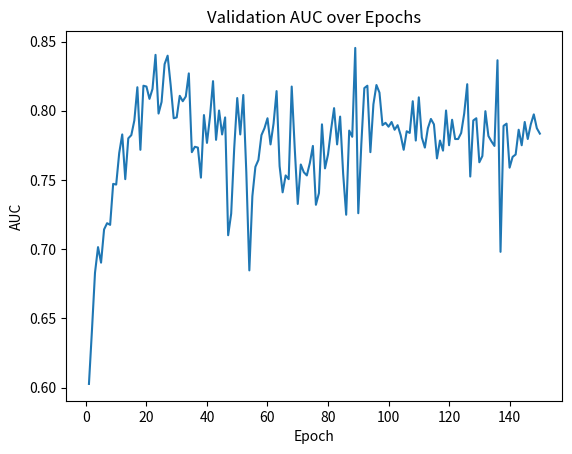
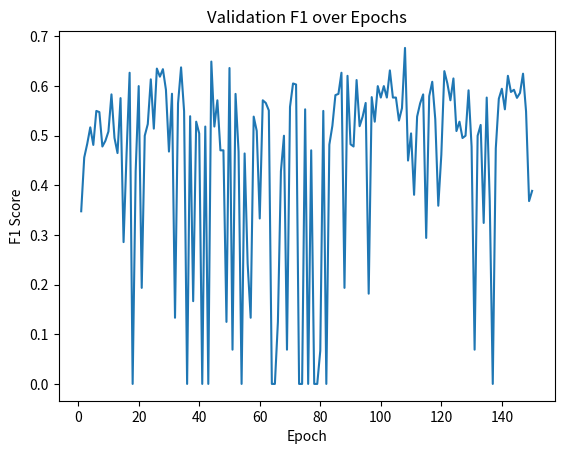
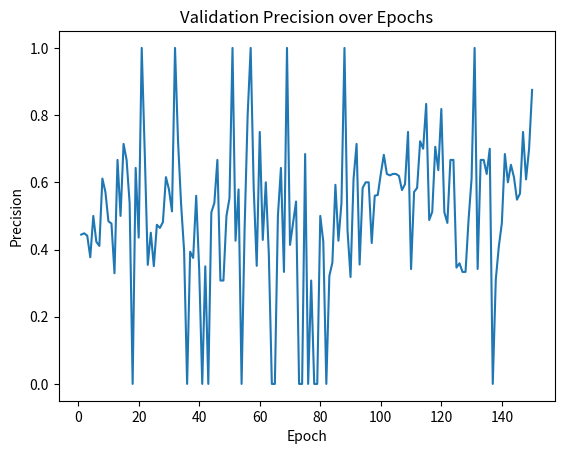
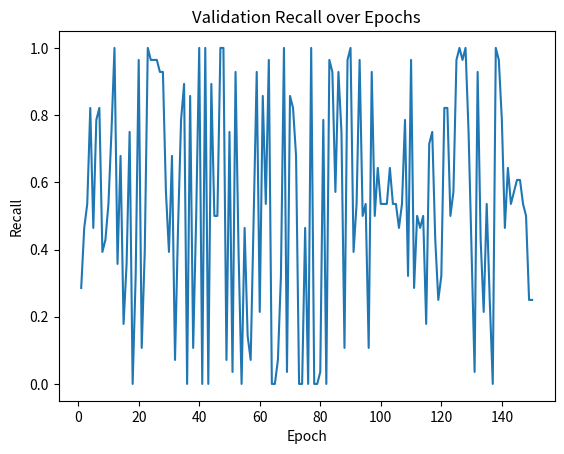

The matplotlib source for these figures, in order:
# This script parses the provided training log text and plots metrics across epochs.
# It generates separate plots for AUC, F1, Precision, and Recall.

import re
import matplotlib.pyplot as plt

log_text = """
Epoch 001 | AUC: 0.6027 | F1: 0.3478 | P: 0.4444 | R: 0.2857
Epoch 002 | AUC: 0.6417 | F1: 0.4561 | P: 0.4483 | R: 0.4643
Epoch 003 | AUC: 0.6830 | F1: 0.4839 | P: 0.4412 | R: 0.5357
Epoch 004 | AUC: 0.7015 | F1: 0.5169 | P: 0.3770 | R: 0.8214
Epoch 005 | AUC: 0.6903 | F1: 0.4815 | P: 0.5000 | R: 0.4643
Epoch 006 | AUC: 0.7143 | F1: 0.5500 | P: 0.4231 | R: 0.7857
Epoch 007 | AUC: 0.7188 | F1: 0.5476 | P: 0.4107 | R: 0.8214
Epoch 008 | AUC: 0.7176 | F1: 0.4783 | P: 0.6111 | R: 0.3929
Epoch 009 | AUC: 0.7472 | F1: 0.4898 | P: 0.5714 | R: 0.4286
Epoch 010 | AUC: 0.7467 | F1: 0.5085 | P: 0.4839 | R: 0.5357
Epoch 011 | AUC: 0.7695 | F1: 0.5833 | P: 0.4773 | R: 0.7500
Epoch 012 | AUC: 0.7829 | F1: 0.4956 | P: 0.3294 | R: 1.0000
Epoch 013 | AUC: 0.7506 | F1: 0.4651 | P: 0.6667 | R: 0.3571
Epoch 014 | AUC: 0.7801 | F1: 0.5758 | P: 0.5000 | R: 0.6786
Epoch 015 | AUC: 0.7824 | F1: 0.2857 | P: 0.7143 | R: 0.1786
Epoch 016 | AUC: 0.7930 | F1: 0.4651 | P: 0.6667 | R: 0.3571
Epoch 017 | AUC: 0.8170 | F1: 0.6269 | P: 0.5385 | R: 0.7500
Epoch 018 | AUC: 0.7718 | F1: 0.0000 | P: 0.0000 | R: 0.0000
Epoch 019 | AUC: 0.8181 | F1: 0.4286 | P: 0.6429 | R: 0.3214
Epoch 020 | AUC: 0.8175 | F1: 0.6000 | P: 0.4355 | R: 0.9643
Epoch 021 | AUC: 0.8086 | F1: 0.1935 | P: 1.0000 | R: 0.1071
Epoch 022 | AUC: 0.8158 | F1: 0.5000 | P: 0.6875 | R: 0.3929
Epoch 023 | AUC: 0.8404 | F1: 0.5234 | P: 0.3544 | R: 1.0000
Epoch 024 | AUC: 0.7980 | F1: 0.6136 | P: 0.4500 | R: 0.9643
Epoch 025 | AUC: 0.8064 | F1: 0.5143 | P: 0.3506 | R: 0.9643
Epoch 026 | AUC: 0.8337 | F1: 0.6353 | P: 0.4737 | R: 0.9643
Epoch 027 | AUC: 0.8398 | F1: 0.6190 | P: 0.4643 | R: 0.9286
Epoch 028 | AUC: 0.8186 | F1: 0.6341 | P: 0.4815 | R: 0.9286
Epoch 029 | AUC: 0.7946 | F1: 0.5926 | P: 0.6154 | R: 0.5714
Epoch 030 | AUC: 0.7952 | F1: 0.4681 | P: 0.5789 | R: 0.3929
Epoch 031 | AUC: 0.8108 | F1: 0.5846 | P: 0.5135 | R: 0.6786
Epoch 032 | AUC: 0.8069 | F1: 0.1333 | P: 1.0000 | R: 0.0714
Epoch 033 | AUC: 0.8103 | F1: 0.5652 | P: 0.7222 | R: 0.4643
Epoch 034 | AUC: 0.8270 | F1: 0.6377 | P: 0.5366 | R: 0.7857
Epoch 035 | AUC: 0.7701 | F1: 0.5495 | P: 0.3968 | R: 0.8929
Epoch 036 | AUC: 0.7740 | F1: 0.0000 | P: 0.0000 | R: 0.0000
Epoch 037 | AUC: 0.7734 | F1: 0.5393 | P: 0.3934 | R: 0.8571
Epoch 038 | AUC: 0.7517 | F1: 0.1667 | P: 0.3750 | R: 0.1071
Epoch 039 | AUC: 0.7969 | F1: 0.5283 | P: 0.5600 | R: 0.5000
Epoch 040 | AUC: 0.7768 | F1: 0.5045 | P: 0.3373 | R: 1.0000
Epoch 041 | AUC: 0.7958 | F1: 0.0000 | P: 0.0000 | R: 0.0000
Epoch 042 | AUC: 0.8214 | F1: 0.5185 | P: 0.3500 | R: 1.0000
Epoch 043 | AUC: 0.7790 | F1: 0.0000 | P: 0.0000 | R: 0.0000
Epoch 044 | AUC: 0.8002 | F1: 0.6494 | P: 0.5102 | R: 0.8929
Epoch 045 | AUC: 0.7829 | F1: 0.5185 | P: 0.5385 | R: 0.5000
Epoch 046 | AUC: 0.7952 | F1: 0.5714 | P: 0.6667 | R: 0.5000
Epoch 047 | AUC: 0.7101 | F1: 0.4706 | P: 0.3077 | R: 1.0000
Epoch 048 | AUC: 0.7257 | F1: 0.4706 | P: 0.3077 | R: 1.0000
Epoch 049 | AUC: 0.7729 | F1: 0.1250 | P: 0.5000 | R: 0.0714
Epoch 050 | AUC: 0.8092 | F1: 0.6364 | P: 0.5526 | R: 0.7500
Epoch 051 | AUC: 0.7829 | F1: 0.0690 | P: 1.0000 | R: 0.0357
Epoch 052 | AUC: 0.8114 | F1: 0.5843 | P: 0.4262 | R: 0.9286
Epoch 053 | AUC: 0.7556 | F1: 0.4681 | P: 0.5789 | R: 0.3929
Epoch 054 | AUC: 0.6847 | F1: 0.0000 | P: 0.0000 | R: 0.0000
Epoch 055 | AUC: 0.7383 | F1: 0.4643 | P: 0.4643 | R: 0.4643
Epoch 056 | AUC: 0.7595 | F1: 0.2424 | P: 0.8000 | R: 0.1429
Epoch 057 | AUC: 0.7645 | F1: 0.1333 | P: 1.0000 | R: 0.0714
Epoch 058 | AUC: 0.7824 | F1: 0.5385 | P: 0.5833 | R: 0.5000
Epoch 059 | AUC: 0.7874 | F1: 0.5098 | P: 0.3514 | R: 0.9286
Epoch 060 | AUC: 0.7946 | F1: 0.3333 | P: 0.7500 | R: 0.2143
Epoch 061 | AUC: 0.7757 | F1: 0.5714 | P: 0.4286 | R: 0.8571
Epoch 062 | AUC: 0.7907 | F1: 0.5660 | P: 0.6000 | R: 0.5357
Epoch 063 | AUC: 0.8142 | F1: 0.5510 | P: 0.3857 | R: 0.9643
Epoch 064 | AUC: 0.7600 | F1: 0.0000 | P: 0.0000 | R: 0.0000
Epoch 065 | AUC: 0.7411 | F1: 0.0000 | P: 0.0000 | R: 0.0000
Epoch 066 | AUC: 0.7533 | F1: 0.1250 | P: 0.5000 | R: 0.0714
Epoch 067 | AUC: 0.7506 | F1: 0.4286 | P: 0.6429 | R: 0.3214
Epoch 068 | AUC: 0.8175 | F1: 0.5000 | P: 0.3333 | R: 1.0000
Epoch 069 | AUC: 0.7729 | F1: 0.0690 | P: 1.0000 | R: 0.0357
Epoch 070 | AUC: 0.7327 | F1: 0.5581 | P: 0.4138 | R: 0.8571
Epoch 071 | AUC: 0.7612 | F1: 0.6053 | P: 0.4792 | R: 0.8214
Epoch 072 | AUC: 0.7556 | F1: 0.6032 | P: 0.5429 | R: 0.6786
Epoch 073 | AUC: 0.7533 | F1: 0.0000 | P: 0.0000 | R: 0.0000
Epoch 074 | AUC: 0.7623 | F1: 0.0000 | P: 0.0000 | R: 0.0000
Epoch 075 | AUC: 0.7746 | F1: 0.5532 | P: 0.6842 | R: 0.4643
Epoch 076 | AUC: 0.7321 | F1: 0.0000 | P: 0.0000 | R: 0.0000
Epoch 077 | AUC: 0.7405 | F1: 0.4706 | P: 0.3077 | R: 1.0000
Epoch 078 | AUC: 0.7902 | F1: 0.0000 | P: 0.0000 | R: 0.0000
Epoch 079 | AUC: 0.7584 | F1: 0.0000 | P: 0.0000 | R: 0.0000
Epoch 080 | AUC: 0.7684 | F1: 0.0667 | P: 0.5000 | R: 0.0357
Epoch 081 | AUC: 0.7863 | F1: 0.5500 | P: 0.4231 | R: 0.7857
Epoch 082 | AUC: 0.8019 | F1: 0.0000 | P: 0.0000 | R: 0.0000
Epoch 083 | AUC: 0.7757 | F1: 0.4821 | P: 0.3214 | R: 0.9643
Epoch 084 | AUC: 0.7958 | F1: 0.5200 | P: 0.3611 | R: 0.9286
Epoch 085 | AUC: 0.7545 | F1: 0.5818 | P: 0.5926 | R: 0.5714
Epoch 086 | AUC: 0.7249 | F1: 0.5843 | P: 0.4262 | R: 0.9286
Epoch 087 | AUC: 0.7857 | F1: 0.6269 | P: 0.5385 | R: 0.7500
Epoch 088 | AUC: 0.7812 | F1: 0.1935 | P: 1.0000 | R: 0.1071
Epoch 089 | AUC: 0.8454 | F1: 0.6207 | P: 0.4576 | R: 0.9643
Epoch 090 | AUC: 0.7260 | F1: 0.4828 | P: 0.3182 | R: 1.0000
Epoch 091 | AUC: 0.7757 | F1: 0.4783 | P: 0.6111 | R: 0.3929
Epoch 092 | AUC: 0.8164 | F1: 0.6122 | P: 0.7143 | R: 0.5357
Epoch 093 | AUC: 0.8181 | F1: 0.5192 | P: 0.3553 | R: 0.9643
Epoch 094 | AUC: 0.7701 | F1: 0.5385 | P: 0.5833 | R: 0.5000
Epoch 095 | AUC: 0.8047 | F1: 0.5660 | P: 0.6000 | R: 0.5357
Epoch 096 | AUC: 0.8186 | F1: 0.1818 | P: 0.6000 | R: 0.1071
Epoch 097 | AUC: 0.8131 | F1: 0.5778 | P: 0.4194 | R: 0.9286
Epoch 098 | AUC: 0.7896 | F1: 0.5283 | P: 0.5600 | R: 0.5000
Epoch 099 | AUC: 0.7913 | F1: 0.6000 | P: 0.5625 | R: 0.6429
Epoch 100 | AUC: 0.7885 | F1: 0.5769 | P: 0.6250 | R: 0.5357
Epoch 101 | AUC: 0.7919 | F1: 0.6000 | P: 0.6818 | R: 0.5357
Epoch 102 | AUC: 0.7863 | F1: 0.5769 | P: 0.6250 | R: 0.5357
Epoch 103 | AUC: 0.7896 | F1: 0.6316 | P: 0.6207 | R: 0.6429
Epoch 104 | AUC: 0.7824 | F1: 0.5769 | P: 0.6250 | R: 0.5357
Epoch 105 | AUC: 0.7718 | F1: 0.5769 | P: 0.6250 | R: 0.5357
Epoch 106 | AUC: 0.7852 | F1: 0.5306 | P: 0.6190 | R: 0.4643
Epoch 107 | AUC: 0.7840 | F1: 0.5556 | P: 0.5769 | R: 0.5357
Epoch 108 | AUC: 0.8069 | F1: 0.6769 | P: 0.5946 | R: 0.7857
Epoch 109 | AUC: 0.7785 | F1: 0.4500 | P: 0.7500 | R: 0.3214
Epoch 110 | AUC: 0.8097 | F1: 0.5047 | P: 0.3418 | R: 0.9643
Epoch 111 | AUC: 0.7807 | F1: 0.3810 | P: 0.5714 | R: 0.2857
Epoch 112 | AUC: 0.7734 | F1: 0.5385 | P: 0.5833 | R: 0.5000
Epoch 113 | AUC: 0.7874 | F1: 0.5652 | P: 0.7222 | R: 0.4643
Epoch 114 | AUC: 0.7941 | F1: 0.5833 | P: 0.7000 | R: 0.5000
Epoch 115 | AUC: 0.7902 | F1: 0.2941 | P: 0.8333 | R: 0.1786
Epoch 116 | AUC: 0.7656 | F1: 0.5797 | P: 0.4878 | R: 0.7143
Epoch 117 | AUC: 0.7785 | F1: 0.6087 | P: 0.5122 | R: 0.7500
Epoch 118 | AUC: 0.7712 | F1: 0.5333 | P: 0.7059 | R: 0.4286
Epoch 119 | AUC: 0.8002 | F1: 0.3590 | P: 0.6364 | R: 0.2500
Epoch 120 | AUC: 0.7751 | F1: 0.4615 | P: 0.8182 | R: 0.3214
Epoch 121 | AUC: 0.7935 | F1: 0.6301 | P: 0.5111 | R: 0.8214
Epoch 122 | AUC: 0.7796 | F1: 0.6053 | P: 0.4792 | R: 0.8214
Epoch 123 | AUC: 0.7796 | F1: 0.5714 | P: 0.6667 | R: 0.5000
Epoch 124 | AUC: 0.7840 | F1: 0.6154 | P: 0.6667 | R: 0.5714
Epoch 125 | AUC: 0.7980 | F1: 0.5094 | P: 0.3462 | R: 0.9643
Epoch 126 | AUC: 0.8192 | F1: 0.5283 | P: 0.3590 | R: 1.0000
Epoch 127 | AUC: 0.7525 | F1: 0.4954 | P: 0.3333 | R: 0.9643
Epoch 128 | AUC: 0.7930 | F1: 0.5000 | P: 0.3333 | R: 1.0000
Epoch 129 | AUC: 0.7946 | F1: 0.5915 | P: 0.4884 | R: 0.7500
Epoch 130 | AUC: 0.7628 | F1: 0.4783 | P: 0.6111 | R: 0.3929
Epoch 131 | AUC: 0.7673 | F1: 0.0690 | P: 1.0000 | R: 0.0357
Epoch 132 | AUC: 0.7997 | F1: 0.5000 | P: 0.3421 | R: 0.9286
Epoch 133 | AUC: 0.7818 | F1: 0.5217 | P: 0.6667 | R: 0.4286
Epoch 134 | AUC: 0.7779 | F1: 0.3243 | P: 0.6667 | R: 0.2143
Epoch 135 | AUC: 0.7746 | F1: 0.5769 | P: 0.6250 | R: 0.5357
Epoch 136 | AUC: 0.8365 | F1: 0.3684 | P: 0.7000 | R: 0.2500
Epoch 137 | AUC: 0.6981 | F1: 0.0000 | P: 0.0000 | R: 0.0000
Epoch 138 | AUC: 0.7891 | F1: 0.4746 | P: 0.3111 | R: 1.0000
Epoch 139 | AUC: 0.7907 | F1: 0.5745 | P: 0.4091 | R: 0.9643
Epoch 140 | AUC: 0.7589 | F1: 0.5946 | P: 0.4783 | R: 0.7857
Epoch 141 | AUC: 0.7667 | F1: 0.5532 | P: 0.6842 | R: 0.4643
Epoch 142 | AUC: 0.7684 | F1: 0.6207 | P: 0.6000 | R: 0.6429
Epoch 143 | AUC: 0.7863 | F1: 0.5882 | P: 0.6522 | R: 0.5357
Epoch 144 | AUC: 0.7751 | F1: 0.5926 | P: 0.6154 | R: 0.5714
Epoch 145 | AUC: 0.7919 | F1: 0.5763 | P: 0.5484 | R: 0.6071
Epoch 146 | AUC: 0.7796 | F1: 0.5862 | P: 0.5667 | R: 0.6071
Epoch 147 | AUC: 0.7902 | F1: 0.6250 | P: 0.7500 | R: 0.5357
Epoch 148 | AUC: 0.7974 | F1: 0.5490 | P: 0.6087 | R: 0.5000
Epoch 149 | AUC: 0.7874 | F1: 0.3684 | P: 0.7000 | R: 0.2500
Epoch 150 | AUC: 0.7835 | F1: 0.3889 | P: 0.8750 | R: 0.2500"""

epochs, aucs, f1s, ps, rs = [], [], [], [], []

pattern = re.compile(r"Epoch (\d+).*AUC: ([\d.]+).*F1: ([\d.]+).*P: ([\d.]+).*R: ([\d.]+)")

for line in log_text.splitlines():
    m = pattern.search(line)
    if m:
        epochs.append(int(m.group(1)))
        aucs.append(float(m.group(2)))
        f1s.append(float(m.group(3)))
        ps.append(float(m.group(4)))
        rs.append(float(m.group(5)))

# Plot AUC
plt.figure()
plt.plot(epochs, aucs)
plt.xlabel("Epoch")
plt.ylabel("AUC")
plt.title("Validation AUC over Epochs")
plt.show()

# Plot F1
plt.figure()
plt.plot(epochs, f1s)
plt.xlabel("Epoch")
plt.ylabel("F1 Score")
plt.title("Validation F1 over Epochs")
plt.show()

# Plot Precision
plt.figure()
plt.plot(epochs, ps)
plt.xlabel("Epoch")
plt.ylabel("Precision")
plt.title("Validation Precision over Epochs")
plt.show()

# Plot Recall
plt.figure()
plt.plot(epochs, rs)
plt.xlabel("Epoch")
plt.ylabel("Recall")
plt.title("Validation Recall over Epochs")
plt.show()
